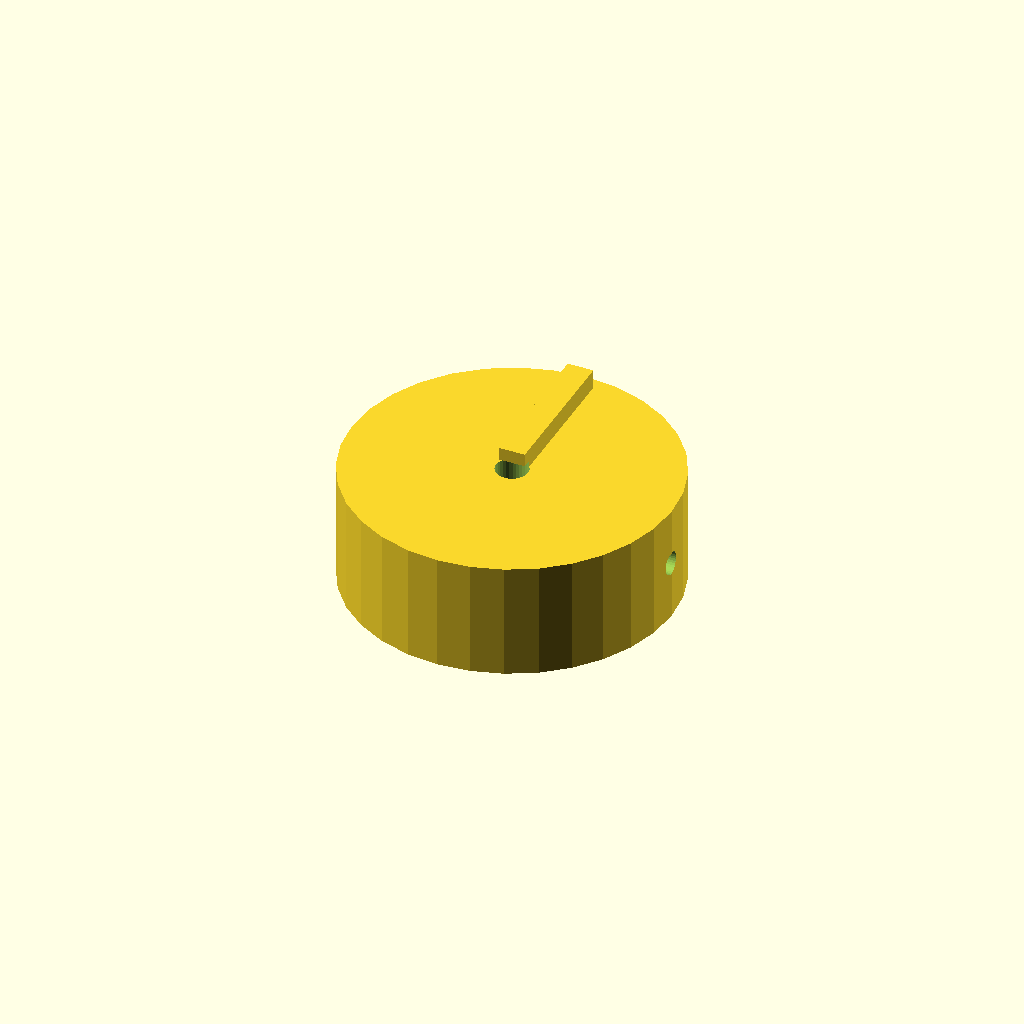
Cell 1: the model at its default parameters.
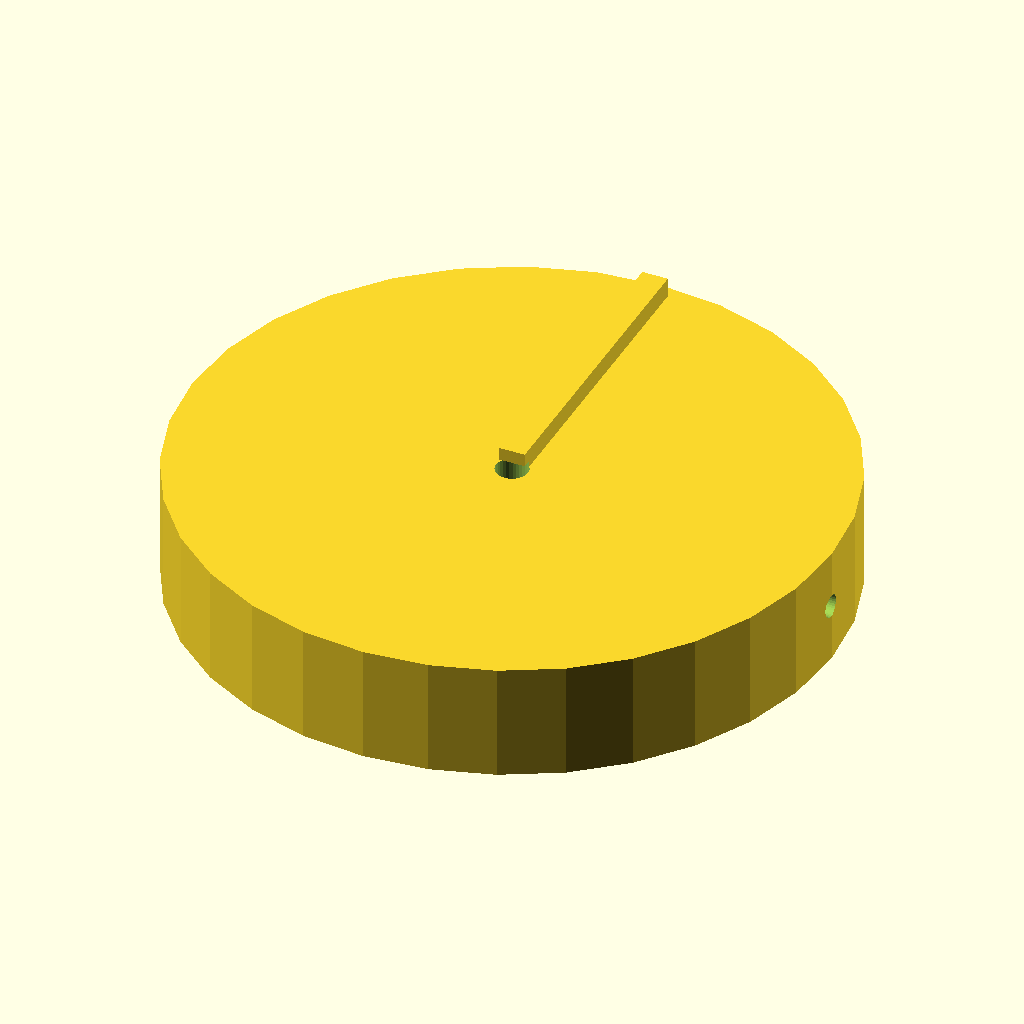
Cell 2: knob_d = 100 (everything else at default).
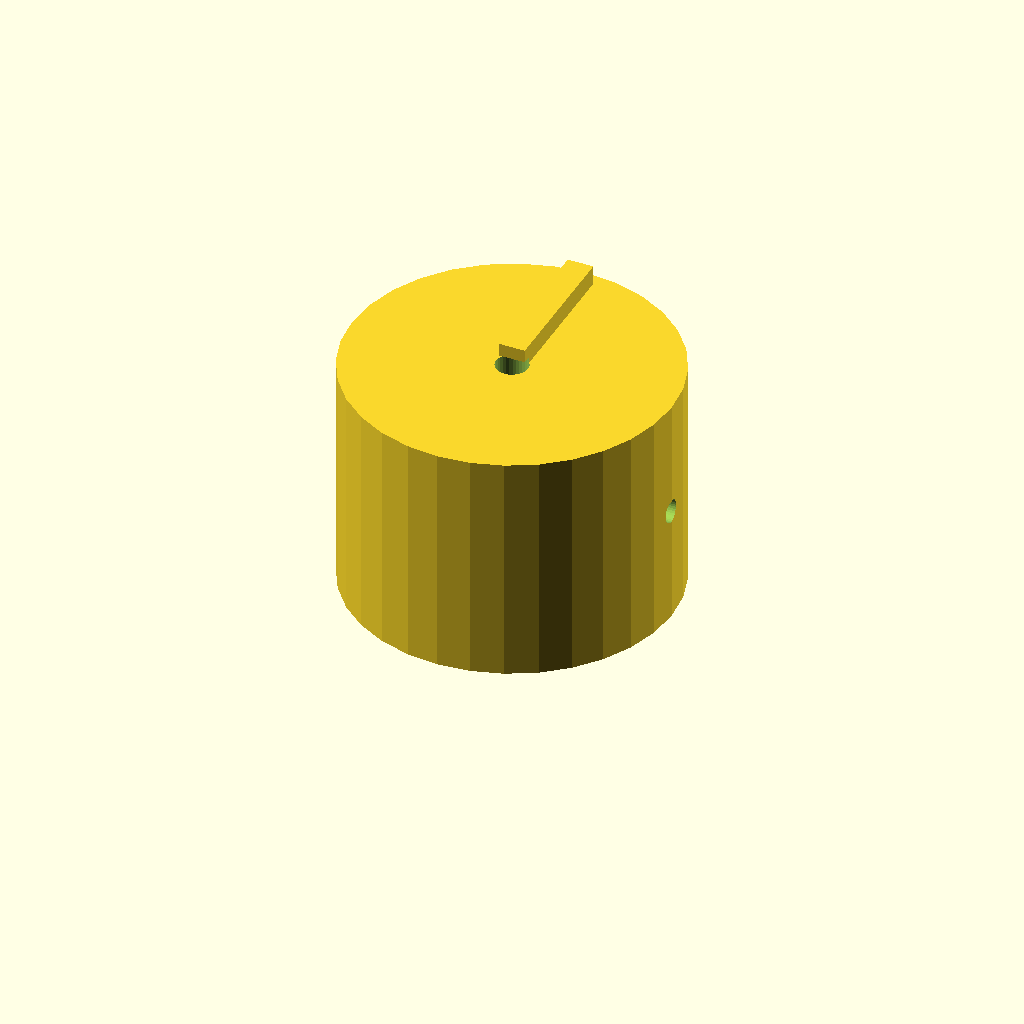
Cell 3: the same model with knob_h = 36.
All cells are drawn from one camera (rotation 55°, 0°, 25°, orthographic, colour scheme Cornfield), so only the parameter changes between them.
Source of the model, optional_data/data/solid2/controlknob/part_0040.scad:
$fn = 32;

// ----------------------------------------------------------------------
// Control knob: pointer knob
// ----------------------------------------------------------------------

// --- parameters (mm) ---
rib_w = 4;                // pointer rib width
rib_h = 4;                // pointer rib height
knob_d = 50;              // knob body diameter
knob_h = 18;              // knob body height
bore_d = 5;               // shaft bore diameter
set_d = 3.5;              // set screw bore diameter

rib_poke = rib_h - 1;  // rib height above the top
total_h = knob_h + rib_h - 1;  // overall height

difference() {
  union() {
    cylinder(h = knob_h, d = knob_d);
    translate([-rib_w / 2, 0, knob_h - 1])
      cube([rib_w, knob_d / 2 - 2, rib_h]);
  }
  translate([0, 0, -1]) cylinder(h = knob_h + 2, d = bore_d);
  translate([-1, 0, knob_h / 2]) rotate([0, 90, 0])
    cylinder(h = knob_d / 2 + bore_d / 2 + 2, d = set_d);}
Parameter table extracted from the source (name, type, default, range or options):
rib_w: number, default 4
rib_h: number, default 4
knob_d: number, default 50
knob_h: number, default 18
bore_d: number, default 5
set_d: number, default 3.5
